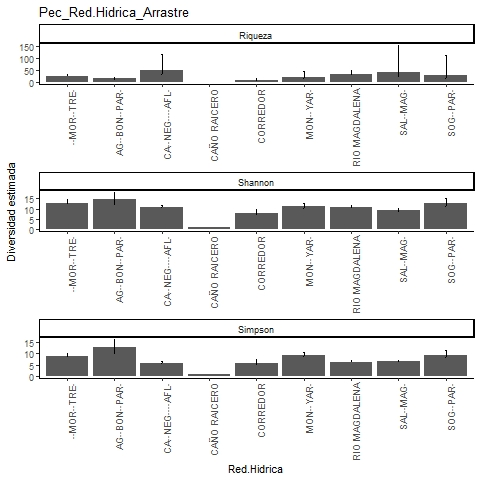

Values plotted in this chart, from the file beside it:
, Site, Diversity, Observed, Estimator, s.e., LCL, UCL, n, S.obs, SC
1, CORREDOR, Species richness, 11, 11.25, 0.721, 11.01, 15.68, 68, 11, 0.9861
2, CORREDOR, Shannon diversity, 7.345, 7.964, 0.846, 7.345, 9.622, 68, 11, 0.9861
3, CORREDOR, Simpson diversity, 5.544, 5.948, 0.89, 5.544, 7.692, 68, 11, 0.9861
4, AGUA BONITA-PAREDES, Species richness, 15, 15.88, 1.438, 15.09, 23.22, 45, 15, 0.938
5, AGUA BONITA-PAREDES, Shannon diversity, 12.21, 14.68, 1.625, 12.21, 17.87, 45, 15, 0.938
6, AGUA BONITA-PAREDES, Simpson diversity, 10.07, 12.69, 1.741, 10.07, 16.1, 45, 15, 0.938
7, SOGAMOSITO-PAREDES, Species richness, 17, 29.38, 16.97, 18.65, 109.9, 101, 17, 0.9507
8, SOGAMOSITO-PAREDES, Shannon diversity, 11.08, 12.71, 1.288, 11.08, 15.23, 101, 17, 0.9507
9, SOGAMOSITO-PAREDES, Simpson diversity, 8.565, 9.266, 1.032, 8.565, 11.29, 101, 17, 0.9507
10, SALADO-MAGDALENA, Species richness, 24, 41.97, 23.58, 26.53, 151.7, 530, 24, 0.9887
11, SALADO-MAGDALENA, Shannon diversity, 8.833, 9.159, 0.505, 8.833, 10.15, 530, 24, 0.9887
12, SALADO-MAGDALENA, Simpson diversity, 6.679, 6.752, 0.272, 6.679, 7.284, 530, 24, 0.9887
13, CAÑO NEGRO Y AFLUENTES, Species richness, 30, 50.98, 17.45, 35.07, 116.9, 989, 30, 0.9929
14, CAÑO NEGRO Y AFLUENTES, Shannon diversity, 10.62, 10.87, 0.464, 10.62, 11.78, 989, 30, 0.9929
15, CAÑO NEGRO Y AFLUENTES, Simpson diversity, 5.982, 6.012, 0.355, 5.982, 6.707, 989, 30, 0.9929
16, RIO MAGDALENA, Species richness, 29, 34.05, 4.422, 30.15, 51.16, 335, 29, 0.9733
17, RIO MAGDALENA, Shannon diversity, 10.06, 10.64, 0.642, 10.06, 11.9, 335, 29, 0.9733
18, RIO MAGDALENA, Simpson diversity, 6.344, 6.448, 0.454, 6.344, 7.337, 335, 29, 0.9733
19, LA MORENA-TRECE, Species richness, 24, 25.55, 1.947, 24.23, 34.43, 194, 24, 0.9746
20, LA MORENA-TRECE, Shannon diversity, 12, 12.87, 0.971, 12, 14.77, 194, 24, 0.9746
21, LA MORENA-TRECE, Simpson diversity, 8.454, 8.793, 0.737, 8.454, 10.24, 194, 24, 0.9746
22, CAÑO RAICERO, Species richness, 1, 1, 0.284, 1, 1.799, 2, 1, 1
23, CAÑO RAICERO, Shannon diversity, 1, 1, 0, 1, 1, 2, 1, 1
24, CAÑO RAICERO, Simpson diversity, 1, 1, 0, 1, 1, 2, 1, 1
25, MONTECRISTO-YARIRI, Species richness, 16, 19.98, 5.262, 16.55, 44.56, 164, 16, 0.9758
26, MONTECRISTO-YARIRI, Shannon diversity, 10.46, 11.14, 0.665, 10.46, 12.44, 164, 16, 0.9758
27, MONTECRISTO-YARIRI, Simpson diversity, 8.877, 9.327, 0.641, 8.877, 10.58, 164, 16, 0.9758
